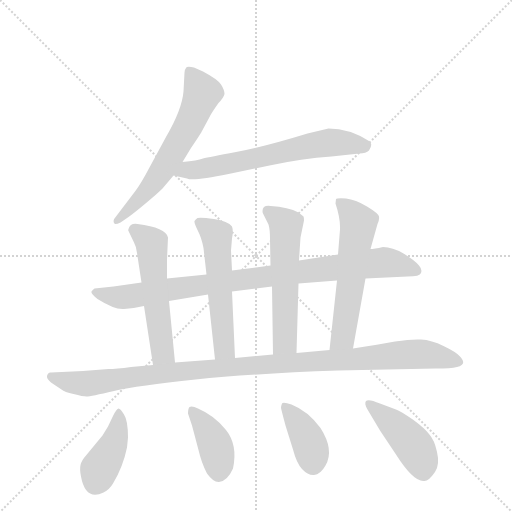
t = 0.00 s
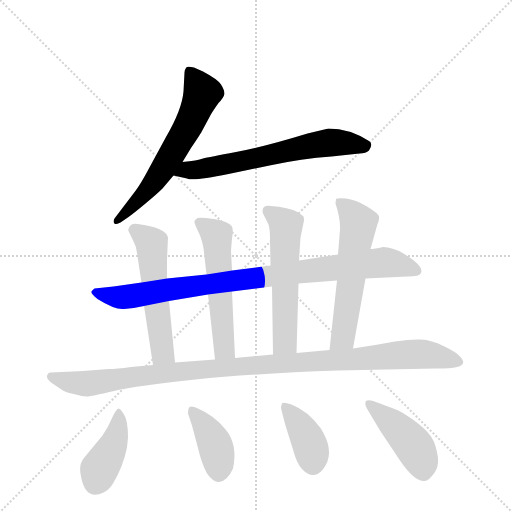
t = 1.86 s
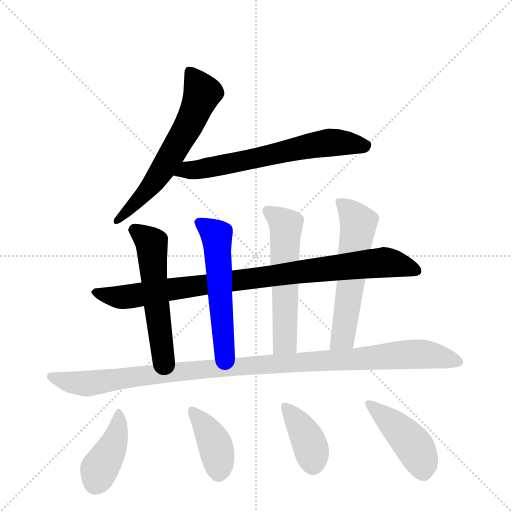
t = 3.71 s
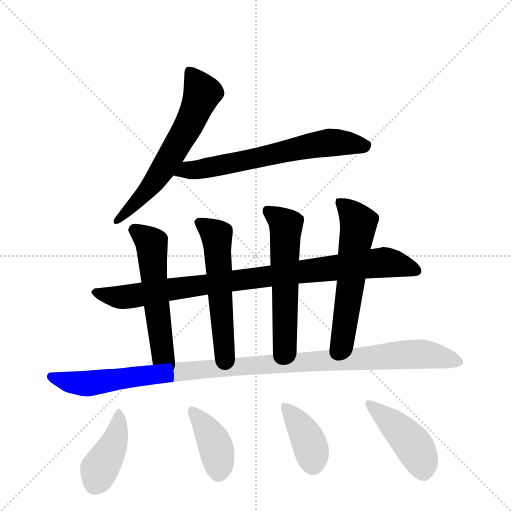
t = 5.57 s
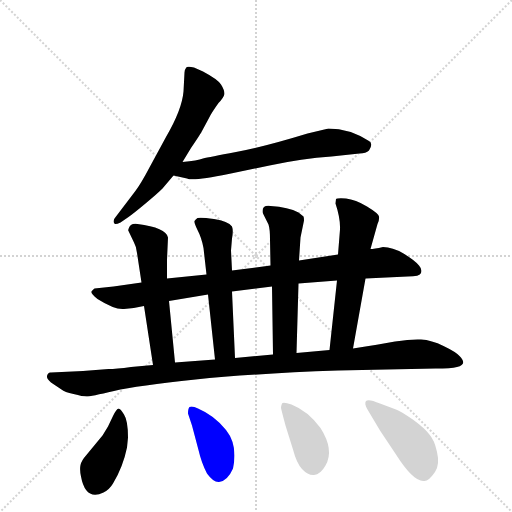
t = 7.43 s
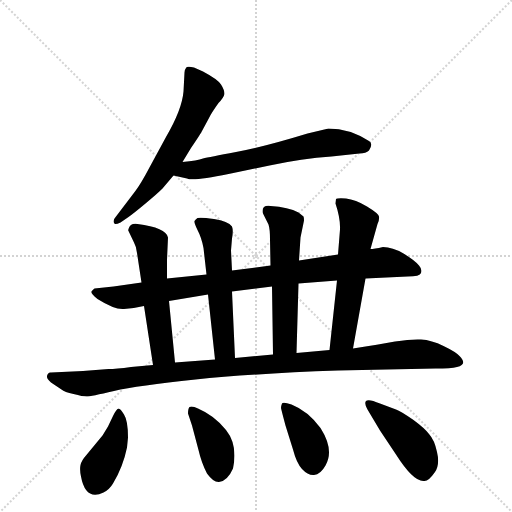
t = 9.28 s

The animated SVG that drew these frames (rendered in a browser with its animation timeline set to each time). Animation: 12 CSS @keyframes rules; one cycle of 9.28 s.

<svg version="1.1" viewBox="0 0 1024 1024" xmlns="http://www.w3.org/2000/svg">
  <g stroke="lightgray" stroke-dasharray="1,1" stroke-width="1" transform="scale(4, 4)">
    <line x1="0" y1="0" x2="256" y2="256"></line>
    <line x1="256" y1="0" x2="0" y2="256"></line>
    <line x1="128" y1="0" x2="128" y2="256"></line>
    <line x1="0" y1="128" x2="256" y2="128"></line>
  </g>
  <g transform="scale(1, -1) translate(0, -855)">
    <style type="text/css">
      
        @keyframes keyframes0 {
          from {
            stroke: blue;
            stroke-dashoffset: 617;
            stroke-width: 128;
          }
          67% {
            animation-timing-function: step-end;
            stroke: blue;
            stroke-dashoffset: 0;
            stroke-width: 128;
          }
          to {
            stroke: black;
            stroke-width: 1024;
          }
        }
        #make-me-a-hanzi-animation-0 {
          animation: keyframes0 0.7521158854166666s both;
          animation-delay: 0s;
          animation-timing-function: linear;
        }
      
        @keyframes keyframes1 {
          from {
            stroke: blue;
            stroke-dashoffset: 641;
            stroke-width: 128;
          }
          68% {
            animation-timing-function: step-end;
            stroke: blue;
            stroke-dashoffset: 0;
            stroke-width: 128;
          }
          to {
            stroke: black;
            stroke-width: 1024;
          }
        }
        #make-me-a-hanzi-animation-1 {
          animation: keyframes1 0.7716471354166666s both;
          animation-delay: 0.7521158854166666s;
          animation-timing-function: linear;
        }
      
        @keyframes keyframes2 {
          from {
            stroke: blue;
            stroke-dashoffset: 906;
            stroke-width: 128;
          }
          75% {
            animation-timing-function: step-end;
            stroke: blue;
            stroke-dashoffset: 0;
            stroke-width: 128;
          }
          to {
            stroke: black;
            stroke-width: 1024;
          }
        }
        #make-me-a-hanzi-animation-2 {
          animation: keyframes2 0.9873046875s both;
          animation-delay: 1.5237630208333333s;
          animation-timing-function: linear;
        }
      
        @keyframes keyframes3 {
          from {
            stroke: blue;
            stroke-dashoffset: 540;
            stroke-width: 128;
          }
          64% {
            animation-timing-function: step-end;
            stroke: blue;
            stroke-dashoffset: 0;
            stroke-width: 128;
          }
          to {
            stroke: black;
            stroke-width: 1024;
          }
        }
        #make-me-a-hanzi-animation-3 {
          animation: keyframes3 0.689453125s both;
          animation-delay: 2.511067708333333s;
          animation-timing-function: linear;
        }
      
        @keyframes keyframes4 {
          from {
            stroke: blue;
            stroke-dashoffset: 547;
            stroke-width: 128;
          }
          64% {
            animation-timing-function: step-end;
            stroke: blue;
            stroke-dashoffset: 0;
            stroke-width: 128;
          }
          to {
            stroke: black;
            stroke-width: 1024;
          }
        }
        #make-me-a-hanzi-animation-4 {
          animation: keyframes4 0.6951497395833334s both;
          animation-delay: 3.200520833333333s;
          animation-timing-function: linear;
        }
      
        @keyframes keyframes5 {
          from {
            stroke: blue;
            stroke-dashoffset: 559;
            stroke-width: 128;
          }
          65% {
            animation-timing-function: step-end;
            stroke: blue;
            stroke-dashoffset: 0;
            stroke-width: 128;
          }
          to {
            stroke: black;
            stroke-width: 1024;
          }
        }
        #make-me-a-hanzi-animation-5 {
          animation: keyframes5 0.7049153645833334s both;
          animation-delay: 3.8956705729166665s;
          animation-timing-function: linear;
        }
      
        @keyframes keyframes6 {
          from {
            stroke: blue;
            stroke-dashoffset: 573;
            stroke-width: 128;
          }
          65% {
            animation-timing-function: step-end;
            stroke: blue;
            stroke-dashoffset: 0;
            stroke-width: 128;
          }
          to {
            stroke: black;
            stroke-width: 1024;
          }
        }
        #make-me-a-hanzi-animation-6 {
          animation: keyframes6 0.71630859375s both;
          animation-delay: 4.6005859375s;
          animation-timing-function: linear;
        }
      
        @keyframes keyframes7 {
          from {
            stroke: blue;
            stroke-dashoffset: 1073;
            stroke-width: 128;
          }
          78% {
            animation-timing-function: step-end;
            stroke: blue;
            stroke-dashoffset: 0;
            stroke-width: 128;
          }
          to {
            stroke: black;
            stroke-width: 1024;
          }
        }
        #make-me-a-hanzi-animation-7 {
          animation: keyframes7 1.1232096354166667s both;
          animation-delay: 5.31689453125s;
          animation-timing-function: linear;
        }
      
        @keyframes keyframes8 {
          from {
            stroke: blue;
            stroke-dashoffset: 408;
            stroke-width: 128;
          }
          57% {
            animation-timing-function: step-end;
            stroke: blue;
            stroke-dashoffset: 0;
            stroke-width: 128;
          }
          to {
            stroke: black;
            stroke-width: 1024;
          }
        }
        #make-me-a-hanzi-animation-8 {
          animation: keyframes8 0.58203125s both;
          animation-delay: 6.440104166666667s;
          animation-timing-function: linear;
        }
      
        @keyframes keyframes9 {
          from {
            stroke: blue;
            stroke-dashoffset: 396;
            stroke-width: 128;
          }
          56% {
            animation-timing-function: step-end;
            stroke: blue;
            stroke-dashoffset: 0;
            stroke-width: 128;
          }
          to {
            stroke: black;
            stroke-width: 1024;
          }
        }
        #make-me-a-hanzi-animation-9 {
          animation: keyframes9 0.572265625s both;
          animation-delay: 7.022135416666667s;
          animation-timing-function: linear;
        }
      
        @keyframes keyframes10 {
          from {
            stroke: blue;
            stroke-dashoffset: 388;
            stroke-width: 128;
          }
          56% {
            animation-timing-function: step-end;
            stroke: blue;
            stroke-dashoffset: 0;
            stroke-width: 128;
          }
          to {
            stroke: black;
            stroke-width: 1024;
          }
        }
        #make-me-a-hanzi-animation-10 {
          animation: keyframes10 0.5657552083333334s both;
          animation-delay: 7.594401041666667s;
          animation-timing-function: linear;
        }
      
        @keyframes keyframes11 {
          from {
            stroke: blue;
            stroke-dashoffset: 437;
            stroke-width: 128;
          }
          59% {
            animation-timing-function: step-end;
            stroke: blue;
            stroke-dashoffset: 0;
            stroke-width: 128;
          }
          to {
            stroke: black;
            stroke-width: 1024;
          }
        }
        #make-me-a-hanzi-animation-11 {
          animation: keyframes11 0.6056315104166666s both;
          animation-delay: 8.16015625s;
          animation-timing-function: linear;
        }
      
    </style>
    
      <path d="M 365 531 L 382 559 Q 403 590 404 593 L 418 619 Q 422 628 437 649 Q 447 659 449 667 Q 449 675 442 686 Q 436 696 406 712 L 388 720 Q 373 723 372 719 Q 369 716 369 710 L 367 672 Q 364 636 332 581 L 300 522 Q 281 486 270 472 L 232 422 Q 224 413 229 408 Q 230 405 241 410 L 257 421 Q 267 428 291 448 Q 315 468 325 478 L 347 504 L 365 531 Z" fill="lightgray"></path>
    
      <path d="M 347 504 L 374 498 Q 385 492 457 507 L 539 524 Q 604 538 663 542 L 719 548 Q 732 548 738 554 Q 747 568 738 573 Q 699 598 657 598 L 615 588 Q 527 561 472 551 Q 418 541 406 538 Q 395 534 365 531 C 335 528 318 511 347 504 Z" fill="lightgray"></path>
    
      <path d="M 731 298 L 815 302 Q 840 302 842 309 Q 845 316 838 324 Q 830 334 807 348 Q 785 361 766 361 Q 748 357 741 357 L 676 346 L 598 334 L 541 324 L 464 314 L 413 306 L 334 298 L 283 290 L 227 282 L 189 278 Q 185 275 183 272 Q 181 268 195 257 Q 230 235 248 237 Q 267 238 288 243 L 338 253 L 416 266 L 464 272 L 544 282 L 597 288 L 674 294 L 731 298 Z" fill="lightgray"></path>
    
      <path d="M 334 298 L 334 336 L 336 380 Q 332 400 275 407 Q 260 409 257 397 Q 256 394 257 393 L 268 370 Q 273 361 274 349 L 283 290 L 288 243 L 306 125 C 311 95 353 100 350 130 L 338 253 L 334 298 Z" fill="lightgray"></path>
    
      <path d="M 464 314 L 462 354 L 464 378 Q 467 394 464 402 Q 456 413 428 417 Q 401 421 395 419 Q 391 416 389 413 Q 388 409 395 395 Q 403 380 407 359 L 413 306 L 416 266 L 430 136 C 433 106 471 109 470 139 L 464 272 L 464 314 Z" fill="lightgray"></path>
    
      <path d="M 598 334 L 601 380 L 608 414 Q 608 420 607 422 L 597 430 Q 577 441 541 443 Q 525 445 525 433 Q 525 430 526 428 L 537 406 Q 540 397 540 376 L 541 324 L 544 282 L 546 146 C 546 116 592 119 593 149 L 597 288 L 598 334 Z" fill="lightgray"></path>
    
      <path d="M 706 158 L 731 298 L 741 357 L 755 407 Q 759 415 758 422 Q 757 428 734 442 Q 711 456 692 458 Q 674 459 672 457 L 671 448 Q 681 418 680 396 L 676 346 L 674 294 L 659 155 C 656 125 701 128 706 158 Z" fill="lightgray"></path>
    
      <path d="M 217 117 L 166 113 L 102 110 Q 96 111 94 103 Q 93 97 102 90 L 123 76 Q 129 71 147 67 Q 166 62 173 62 Q 181 62 228 73 Q 275 84 391 96 Q 507 108 676 114 L 871 118 Q 902 118 914 121 Q 936 126 919 143 Q 912 151 887 163 Q 863 175 842 176 Q 822 177 790 172 Q 759 166 706 158 L 659 155 L 593 149 L 546 146 L 470 139 L 430 136 L 350 130 L 306 125 L 262 121 Q 232 117 217 117 Z" fill="lightgray"></path>
    
      <path d="M 226 23 L 216 2 L 205 -16 L 172 -56 Q 163 -66 161 -75 Q 159 -84 162 -98 Q 171 -147 207 -130 Q 219 -124 226 -112 Q 246 -79 254 -40 L 256 -20 Q 256 14 248 26 Q 241 38 237 38 Q 232 36 226 23 Z" fill="lightgray"></path>
    
      <path d="M 384 4 L 397 -45 Q 403 -71 414 -92 Q 427 -110 438 -109 Q 455 -107 466 -82 Q 476 -35 452 -5 Q 429 24 396 38 Q 384 44 379 41 Q 376 38 376 28 L 384 4 Z" fill="lightgray"></path>
    
      <path d="M 571 4 L 586 -44 Q 593 -71 604 -83 Q 616 -96 628 -95 Q 641 -94 651 -76 Q 669 -45 641 -1 Q 616 33 583 46 Q 566 52 564 48 Q 562 43 562 39 Q 563 34 571 4 Z" fill="lightgray"></path>
    
      <path d="M 735 36 L 760 -6 L 792 -54 Q 827 -109 848 -107 Q 857 -108 870 -89 Q 880 -74 874 -49 Q 869 -25 858 -13 Q 850 -2 827 15 Q 801 33 792 36 L 760 48 Q 737 58 732 53 Q 728 48 735 36 Z" fill="lightgray"></path>
    
    
      <clipPath id="make-me-a-hanzi-clip-0">
        <path d="M 365 531 L 382 559 Q 403 590 404 593 L 418 619 Q 422 628 437 649 Q 447 659 449 667 Q 449 675 442 686 Q 436 696 406 712 L 388 720 Q 373 723 372 719 Q 369 716 369 710 L 367 672 Q 364 636 332 581 L 300 522 Q 281 486 270 472 L 232 422 Q 224 413 229 408 Q 230 405 241 410 L 257 421 Q 267 428 291 448 Q 315 468 325 478 L 347 504 L 365 531 Z"></path>
      </clipPath>
      <path clip-path="url(#make-me-a-hanzi-clip-0)" d="M 378 712 L 405 669 L 382 613 L 299 479 L 234 414" fill="none" id="make-me-a-hanzi-animation-0" stroke-dasharray="489 978" stroke-linecap="round"></path>
    
      <clipPath id="make-me-a-hanzi-clip-1">
        <path d="M 347 504 L 374 498 Q 385 492 457 507 L 539 524 Q 604 538 663 542 L 719 548 Q 732 548 738 554 Q 747 568 738 573 Q 699 598 657 598 L 615 588 Q 527 561 472 551 Q 418 541 406 538 Q 395 534 365 531 C 335 528 318 511 347 504 Z"></path>
      </clipPath>
      <path clip-path="url(#make-me-a-hanzi-clip-1)" d="M 354 506 L 376 516 L 442 523 L 613 563 L 663 570 L 731 564" fill="none" id="make-me-a-hanzi-animation-1" stroke-dasharray="513 1026" stroke-linecap="round"></path>
    
      <clipPath id="make-me-a-hanzi-clip-2">
        <path d="M 731 298 L 815 302 Q 840 302 842 309 Q 845 316 838 324 Q 830 334 807 348 Q 785 361 766 361 Q 748 357 741 357 L 676 346 L 598 334 L 541 324 L 464 314 L 413 306 L 334 298 L 283 290 L 227 282 L 189 278 Q 185 275 183 272 Q 181 268 195 257 Q 230 235 248 237 Q 267 238 288 243 L 338 253 L 416 266 L 464 272 L 544 282 L 597 288 L 674 294 L 731 298 Z"></path>
      </clipPath>
      <path clip-path="url(#make-me-a-hanzi-clip-2)" d="M 190 271 L 244 260 L 474 295 L 764 330 L 833 315" fill="none" id="make-me-a-hanzi-animation-2" stroke-dasharray="778 1556" stroke-linecap="round"></path>
    
      <clipPath id="make-me-a-hanzi-clip-3">
        <path d="M 334 298 L 334 336 L 336 380 Q 332 400 275 407 Q 260 409 257 397 Q 256 394 257 393 L 268 370 Q 273 361 274 349 L 283 290 L 288 243 L 306 125 C 311 95 353 100 350 130 L 338 253 L 334 298 Z"></path>
      </clipPath>
      <path clip-path="url(#make-me-a-hanzi-clip-3)" d="M 269 395 L 303 368 L 325 150 L 342 137" fill="none" id="make-me-a-hanzi-animation-3" stroke-dasharray="412 824" stroke-linecap="round"></path>
    
      <clipPath id="make-me-a-hanzi-clip-4">
        <path d="M 464 314 L 462 354 L 464 378 Q 467 394 464 402 Q 456 413 428 417 Q 401 421 395 419 Q 391 416 389 413 Q 388 409 395 395 Q 403 380 407 359 L 413 306 L 416 266 L 430 136 C 433 106 471 109 470 139 L 464 272 L 464 314 Z"></path>
      </clipPath>
      <path clip-path="url(#make-me-a-hanzi-clip-4)" d="M 397 411 L 433 384 L 448 158 L 463 146" fill="none" id="make-me-a-hanzi-animation-4" stroke-dasharray="419 838" stroke-linecap="round"></path>
    
      <clipPath id="make-me-a-hanzi-clip-5">
        <path d="M 598 334 L 601 380 L 608 414 Q 608 420 607 422 L 597 430 Q 577 441 541 443 Q 525 445 525 433 Q 525 430 526 428 L 537 406 Q 540 397 540 376 L 541 324 L 544 282 L 546 146 C 546 116 592 119 593 149 L 597 288 L 598 334 Z"></path>
      </clipPath>
      <path clip-path="url(#make-me-a-hanzi-clip-5)" d="M 536 433 L 572 404 L 570 172 L 553 154" fill="none" id="make-me-a-hanzi-animation-5" stroke-dasharray="431 862" stroke-linecap="round"></path>
    
      <clipPath id="make-me-a-hanzi-clip-6">
        <path d="M 706 158 L 731 298 L 741 357 L 755 407 Q 759 415 758 422 Q 757 428 734 442 Q 711 456 692 458 Q 674 459 672 457 L 671 448 Q 681 418 680 396 L 676 346 L 674 294 L 659 155 C 656 125 701 128 706 158 Z"></path>
      </clipPath>
      <path clip-path="url(#make-me-a-hanzi-clip-6)" d="M 676 452 L 695 438 L 717 409 L 687 185 L 666 162" fill="none" id="make-me-a-hanzi-animation-6" stroke-dasharray="445 890" stroke-linecap="round"></path>
    
      <clipPath id="make-me-a-hanzi-clip-7">
        <path d="M 217 117 L 166 113 L 102 110 Q 96 111 94 103 Q 93 97 102 90 L 123 76 Q 129 71 147 67 Q 166 62 173 62 Q 181 62 228 73 Q 275 84 391 96 Q 507 108 676 114 L 871 118 Q 902 118 914 121 Q 936 126 919 143 Q 912 151 887 163 Q 863 175 842 176 Q 822 177 790 172 Q 759 166 706 158 L 659 155 L 593 149 L 546 146 L 470 139 L 430 136 L 350 130 L 306 125 L 262 121 Q 232 117 217 117 Z"></path>
      </clipPath>
      <path clip-path="url(#make-me-a-hanzi-clip-7)" d="M 104 100 L 181 88 L 345 111 L 827 147 L 869 144 L 915 132" fill="none" id="make-me-a-hanzi-animation-7" stroke-dasharray="945 1890" stroke-linecap="round"></path>
    
      <clipPath id="make-me-a-hanzi-clip-8">
        <path d="M 226 23 L 216 2 L 205 -16 L 172 -56 Q 163 -66 161 -75 Q 159 -84 162 -98 Q 171 -147 207 -130 Q 219 -124 226 -112 Q 246 -79 254 -40 L 256 -20 Q 256 14 248 26 Q 241 38 237 38 Q 232 36 226 23 Z"></path>
      </clipPath>
      <path clip-path="url(#make-me-a-hanzi-clip-8)" d="M 237 33 L 235 -11 L 191 -110" fill="none" id="make-me-a-hanzi-animation-8" stroke-dasharray="280 560" stroke-linecap="round"></path>
    
      <clipPath id="make-me-a-hanzi-clip-9">
        <path d="M 384 4 L 397 -45 Q 403 -71 414 -92 Q 427 -110 438 -109 Q 455 -107 466 -82 Q 476 -35 452 -5 Q 429 24 396 38 Q 384 44 379 41 Q 376 38 376 28 L 384 4 Z"></path>
      </clipPath>
      <path clip-path="url(#make-me-a-hanzi-clip-9)" d="M 383 33 L 404 11 L 428 -30 L 438 -69 L 437 -91" fill="none" id="make-me-a-hanzi-animation-9" stroke-dasharray="268 536" stroke-linecap="round"></path>
    
      <clipPath id="make-me-a-hanzi-clip-10">
        <path d="M 571 4 L 586 -44 Q 593 -71 604 -83 Q 616 -96 628 -95 Q 641 -94 651 -76 Q 669 -45 641 -1 Q 616 33 583 46 Q 566 52 564 48 Q 562 43 562 39 Q 563 34 571 4 Z"></path>
      </clipPath>
      <path clip-path="url(#make-me-a-hanzi-clip-10)" d="M 569 42 L 612 -16 L 626 -74" fill="none" id="make-me-a-hanzi-animation-10" stroke-dasharray="260 520" stroke-linecap="round"></path>
    
      <clipPath id="make-me-a-hanzi-clip-11">
        <path d="M 735 36 L 760 -6 L 792 -54 Q 827 -109 848 -107 Q 857 -108 870 -89 Q 880 -74 874 -49 Q 869 -25 858 -13 Q 850 -2 827 15 Q 801 33 792 36 L 760 48 Q 737 58 732 53 Q 728 48 735 36 Z"></path>
      </clipPath>
      <path clip-path="url(#make-me-a-hanzi-clip-11)" d="M 737 49 L 826 -34 L 841 -62 L 846 -89" fill="none" id="make-me-a-hanzi-animation-11" stroke-dasharray="309 618" stroke-linecap="round"></path>
    
  </g>
</svg>
